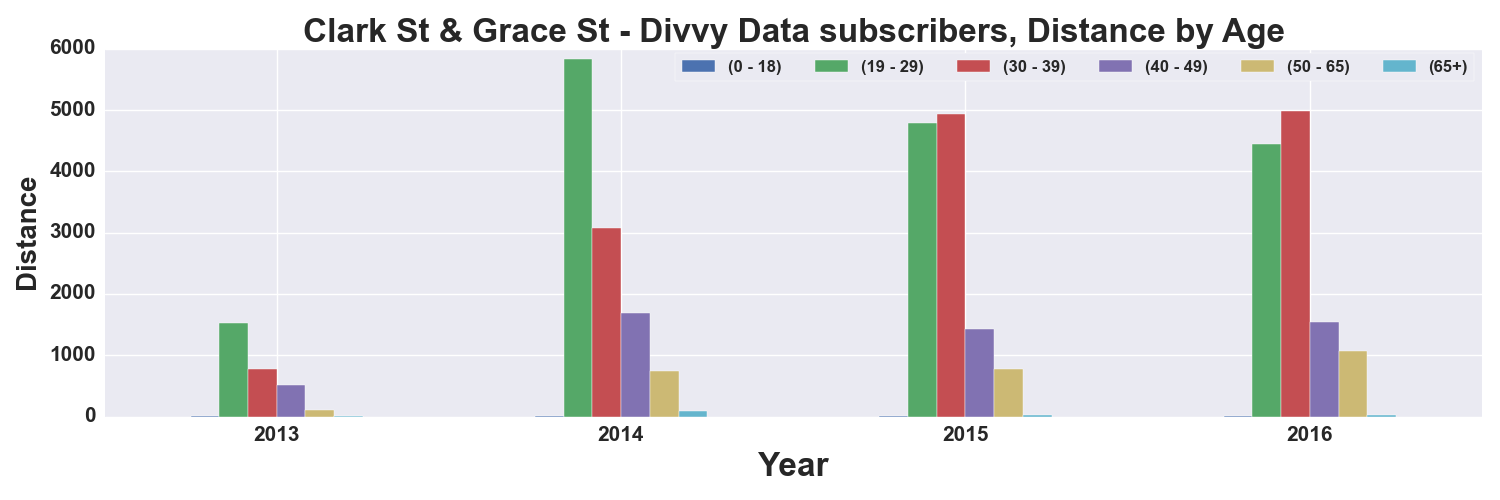

The table this chart was drawn from, first rows:
, START TIME YEAR, DISTANCE_Miles, DISTANCE_Miles, DISTANCE_Miles, DISTANCE_Miles, DISTANCE_Miles, DISTANCE_Miles
AGE_GROUP, , 0 - 18, 19 - 29, 30 - 39, 40 - 49, 50 - 65, 65+
0, 2013, 2.143, 1524, 780, 511.5, 110.3, 16.21
1, 2014, 6.239, 5834, 3080, 1686, 747.9, 90.06
2, 2015, 1.761, 4790, 4939, 1428, 781.6, 29.8
3, 2016, 3.283, 4447, 4980, 1540, 1067, 33.33
